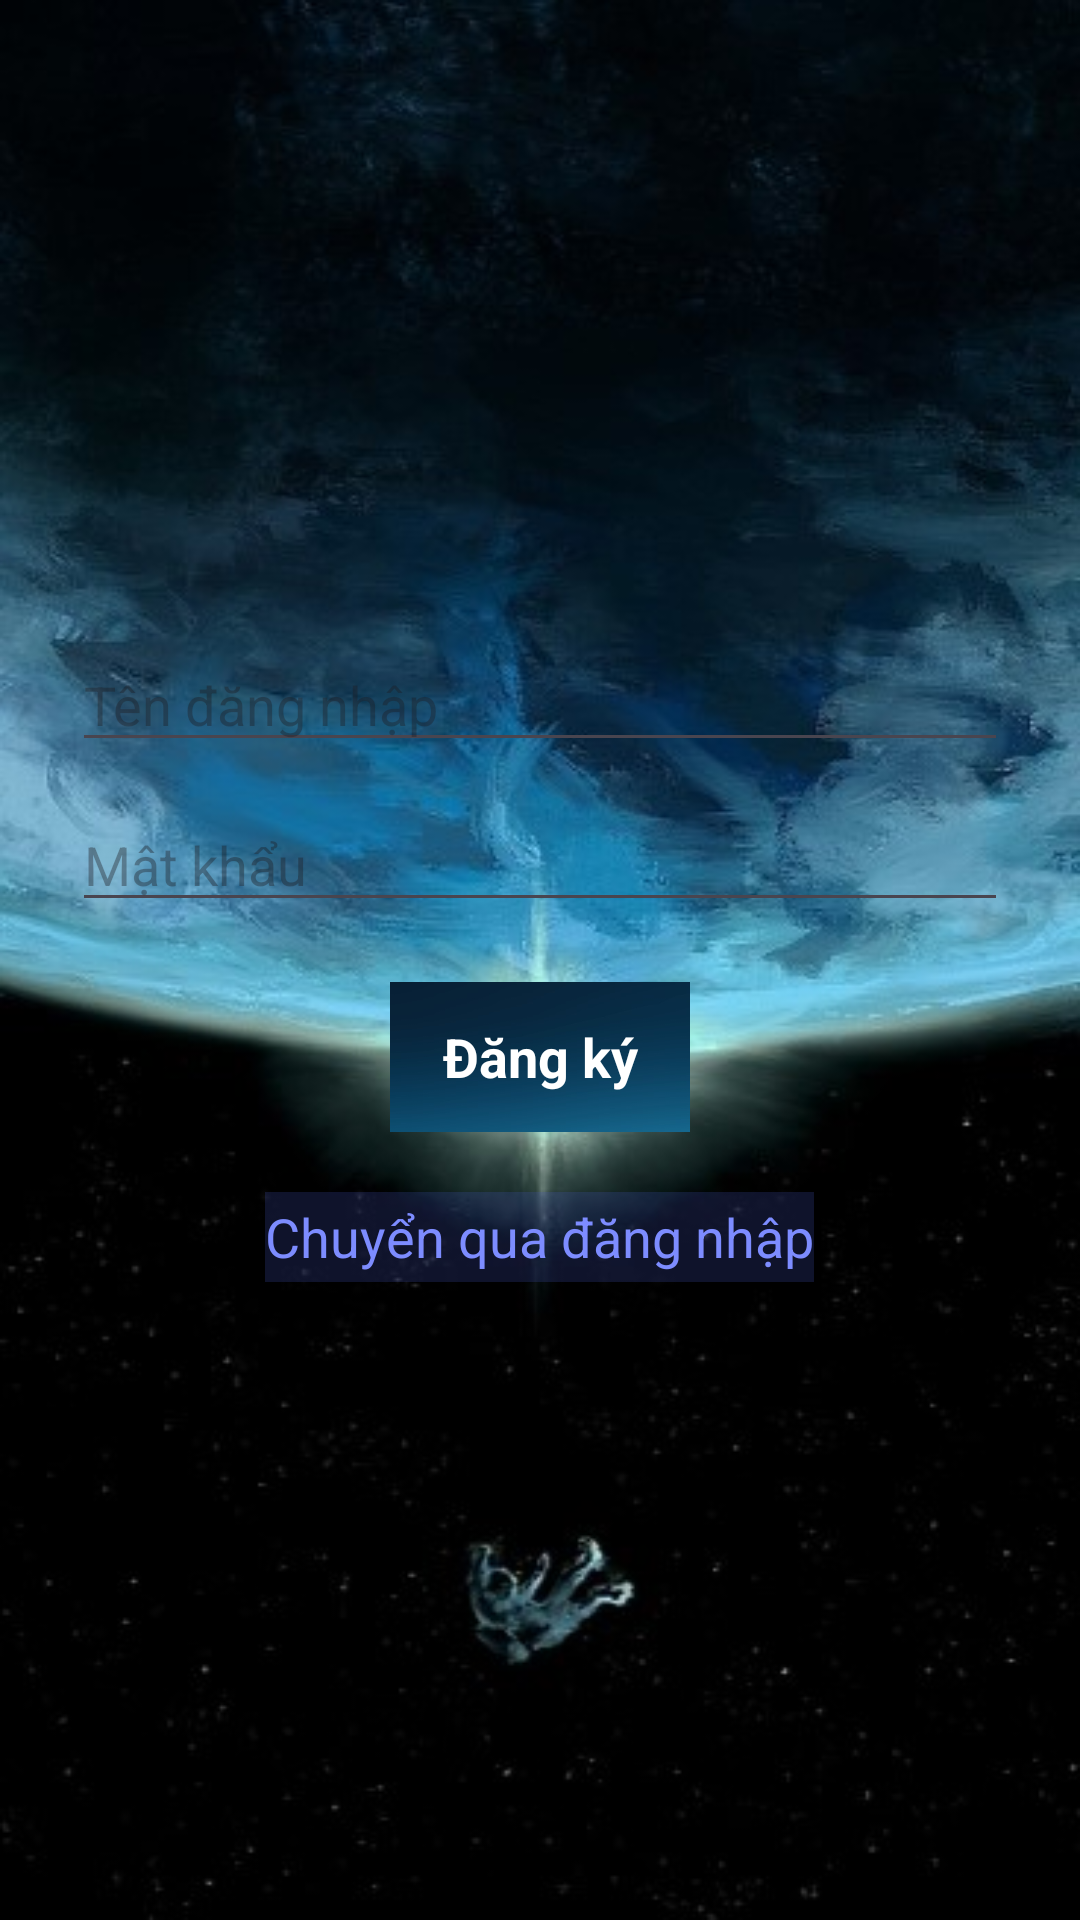

Write the Android layout XML for this screen, with the resource values it uses.
<!-- AndroidManifest.xml: application theme Theme.Quasar -->
<!-- res/layout/sign_up.xml -->
<?xml version="1.0" encoding="utf-8"?>
<androidx.constraintlayout.widget.ConstraintLayout xmlns:android="http://schemas.android.com/apk/res/android"
    android:layout_width="match_parent"
    android:layout_height="match_parent">
    <LinearLayout xmlns:android="http://schemas.android.com/apk/res/android"
        android:layout_width="match_parent"
        android:layout_height="match_parent"
        android:gravity="center"
        android:orientation="vertical"
        android:padding="24dp"
        android:background="@drawable/bginup">

        <EditText
            android:id="@+id/edtUsername"
            android:hint="Tên đăng nhập"
            android:textColor="#ffffff"
            android:textSize="18dp"
            android:layout_width="match_parent"
            android:layout_height="wrap_content"/>

        <EditText
            android:id="@+id/edtPassword"
            android:hint="Mật khẩu"
            android:inputType="textPassword"
            android:textColor="#ffffff"
            android:textSize="18dp"
            android:layout_width="match_parent"
            android:layout_height="wrap_content"
            android:layout_marginTop="12dp"/>

        <TextView
            android:id="@+id/btnRegister"
            android:text="Đăng ký"
            android:layout_width="100dp"
            android:layout_height="50dp"
            android:textColor="#ffffff"
            android:textStyle="bold"
            android:gravity="center"
            android:textSize="18dp"
            android:layout_marginTop="20dp"
            android:background="@drawable/khung1"
            android:clickable="true"
            android:focusable="true"/>

        <TextView
            android:id="@+id/chuyendn"
            android:layout_width="wrap_content"
            android:layout_height="30dp"
            android:text="Chuyển qua đăng nhập"
            android:textSize="18dp"
            android:textColor="#7D8CFF"
            android:clickable="true"
            android:focusable="true"
            android:gravity="center"
            android:layout_marginTop="20dp"
            android:background="#3C3F51B5"/>
    </LinearLayout>
</androidx.constraintlayout.widget.ConstraintLayout>
<!-- resources referenced by this layout -->
<resources>
  <!-- drawable bginup: jpg bitmap (drawable, 38027 bytes) -->
  <!-- drawable khung1: jpg bitmap (drawable, 6480 bytes) -->
  <style name="Theme.Quasar" parent="Base.Theme.Quasar" />
  <style name="Base.Theme.Quasar" parent="Theme.Material3.DayNight.NoActionBar">
          
          
      </style>
</resources>
